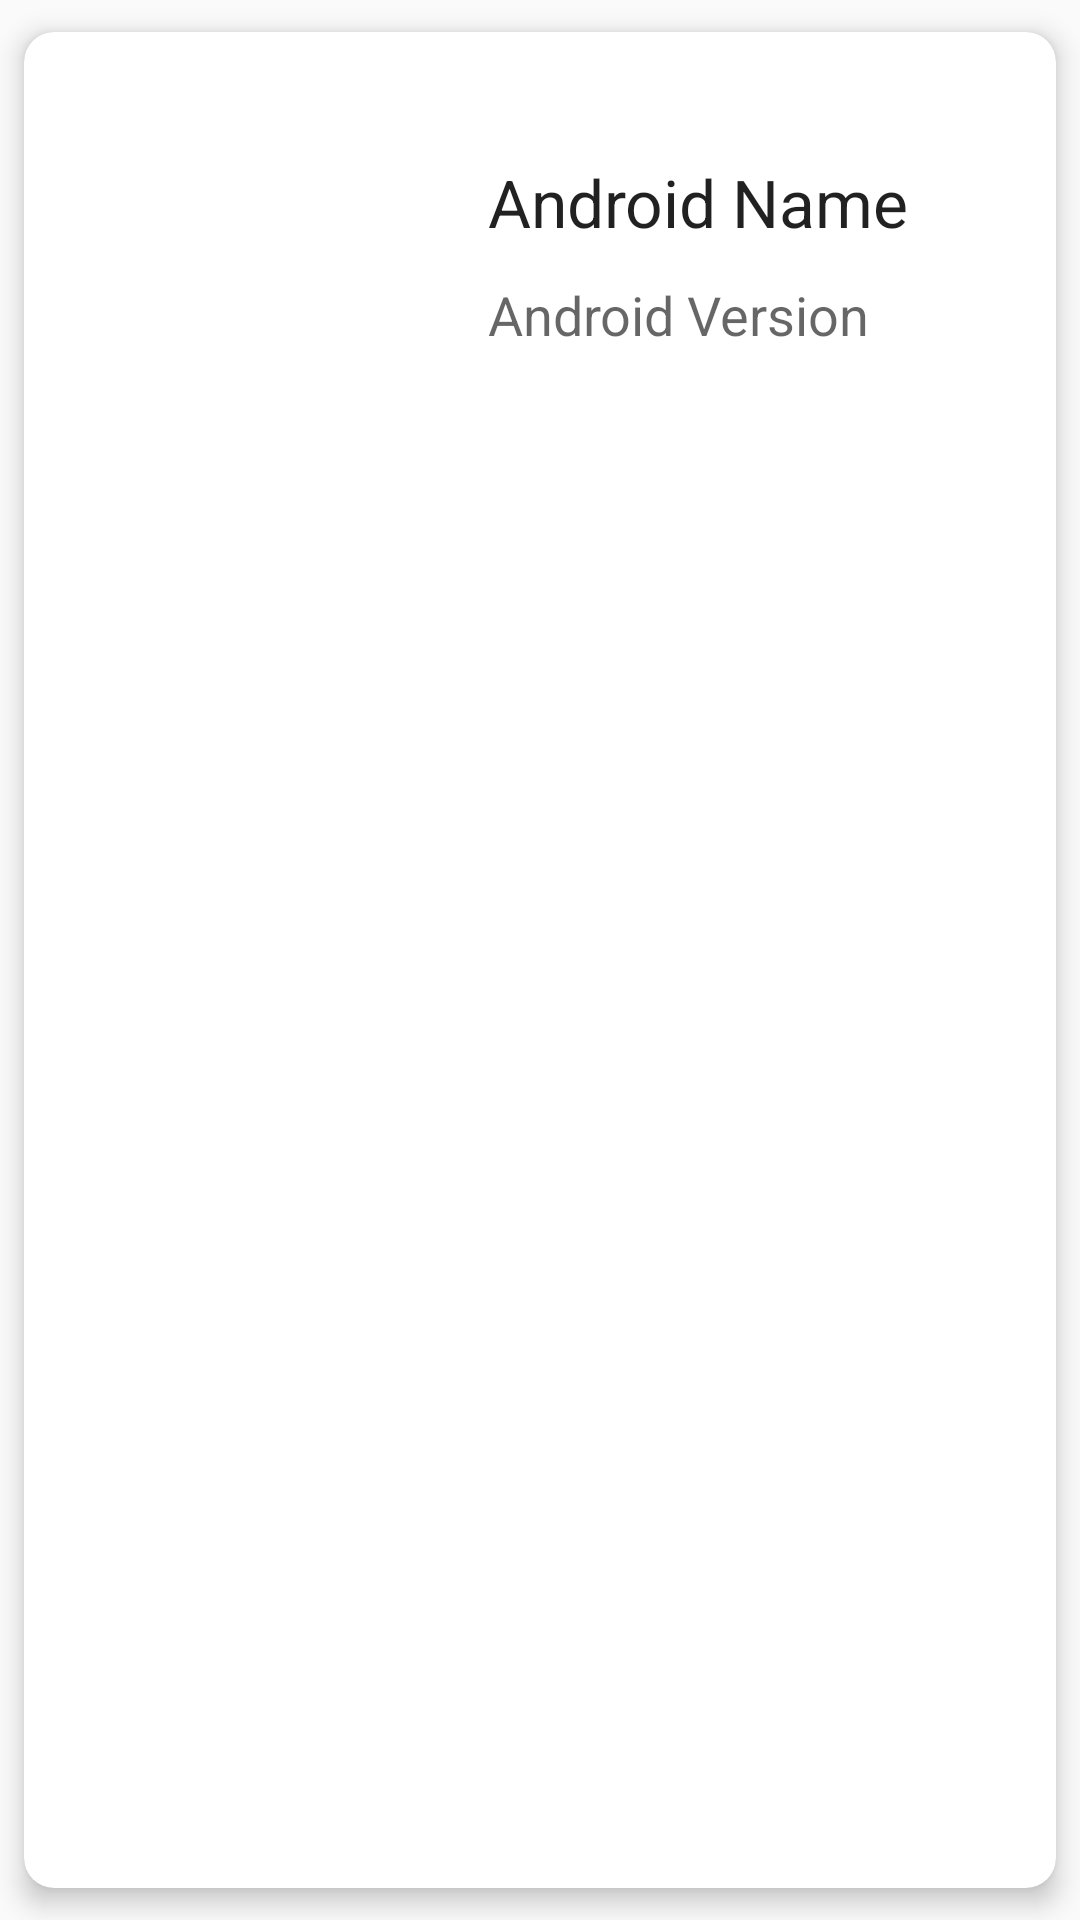

Layout XML and referenced resources for this Android screen:
<!-- AndroidManifest.xml: application theme AppTheme -->
<!-- res/layout/card_items.xml -->
<?xml version="1.0" encoding="utf-8"?>
<LinearLayout xmlns:android="http://schemas.android.com/apk/res/android"
    android:layout_width="match_parent" android:layout_height="wrap_content">

    <android.support.v7.widget.CardView xmlns:card_view="http://schemas.android.com/apk/res-auto"
        android:id="@+id/card_view"
        android:layout_width="match_parent"
        android:layout_height="match_parent"
        card_view:cardBackgroundColor="@color/white"
        card_view:cardCornerRadius="10dp"
        card_view:cardElevation="5dp"
        card_view:cardUseCompatPadding="true">


        android:layout_alignParentTop="true" />

        <LinearLayout
            android:layout_width="match_parent"
            android:layout_height="150dp"
            android:orientation="horizontal">

            <ImageView
                android:id="@+id/imageView23"
                android:layout_width="0dp"
                android:layout_height="137dp"
                android:layout_margin="5dp"
                android:layout_weight="1"
                android:tag="image_tag" />

            <LinearLayout
                android:layout_width="0dp"
                android:layout_height="150dp"
                android:layout_marginTop="12dp"
                android:layout_weight="2"
                android:orientation="vertical">


                <TextView
                    android:id="@+id/textViewName"
                    android:layout_width="156dp"
                    android:layout_height="30dp"
                    android:layout_gravity="center_horizontal"
                    android:layout_marginTop="30dp"
                    android:text="Android Name"
                    android:textAppearance="?android:attr/textAppearanceLarge"
                    android:visibility="visible" />

                <TextView
                    android:id="@+id/textViewVersion"
                    android:layout_width="156dp"
                    android:layout_height="30dp"
                    android:layout_gravity="center_horizontal"
                    android:layout_marginTop="10dp"

                    android:text="Android Version"
                    android:textAppearance="?android:attr/textAppearanceMedium" />

            </LinearLayout>
        </LinearLayout>

    </android.support.v7.widget.CardView>
</LinearLayout>
<!-- resources referenced by this layout -->
<resources>
  <color name="white">#ffffff</color>
  <style name="AppTheme" parent="Theme.AppCompat.Light.DarkActionBar">
          
          <item name="colorPrimary">@color/colorPrimary</item>
          <item name="colorPrimaryDark">@color/colorPrimaryDark</item>
          <item name="colorAccent">@color/colorAccent</item>
  
      </style>
  <color name="colorPrimary">#3F51B5</color>
  <color name="colorPrimaryDark">#303F9F</color>
  <color name="colorAccent">#FF4081</color>
</resources>
